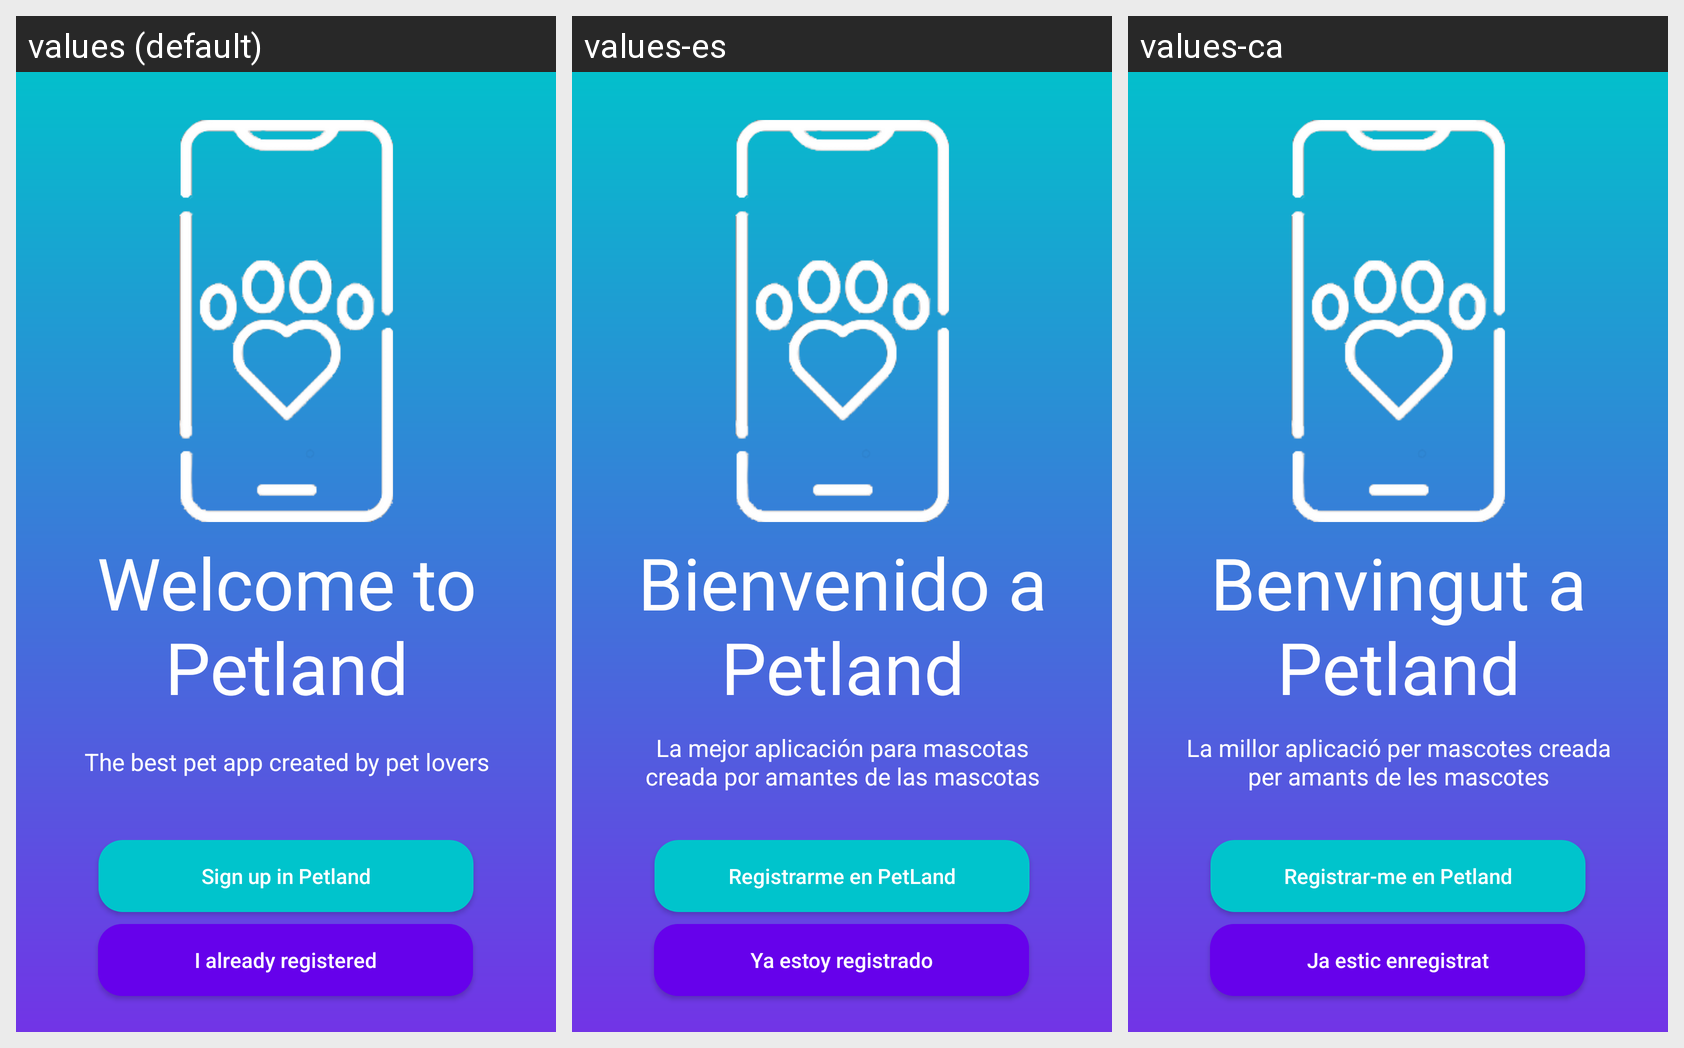

Locale-by-locale string values for the Android screen shown in this grid:
Android screen res/layout/activity_main.xml rendered under 3 locales, left to right: values (default), values-es, values-ca. Device: Nexus 5 (rendered at 1080×1920; each locale shown at half size, 540×960, under a caption strip naming it); theme Theme.AppCompat.Light.NoActionBar.
Strings drawn on this screen, with the default value and each locale's value (text and hints the layout hard-codes, and strings that could not be matched under every locale, appear in the picture but are not listed):

registerInPetland
  values: Sign up in Petland
  values-es: Registrarme en PetLand
  values-ca: Registrar-me en Petland

alreadyRegistered
  values: I already registered
  values-es: Ya estoy registrado
  values-ca: Ja estic enregistrat

welcome
  values: Welcome to Petland
  values-es: Bienvenido a Petland
  values-ca: Benvingut a Petland

welcomeDescription
  values: The best pet app created by pet lovers
  values-es: La mejor aplicación para mascotas creada por amantes de las mascotas
  values-ca: La millor aplicació per mascotes creada per amants de les mascotes
